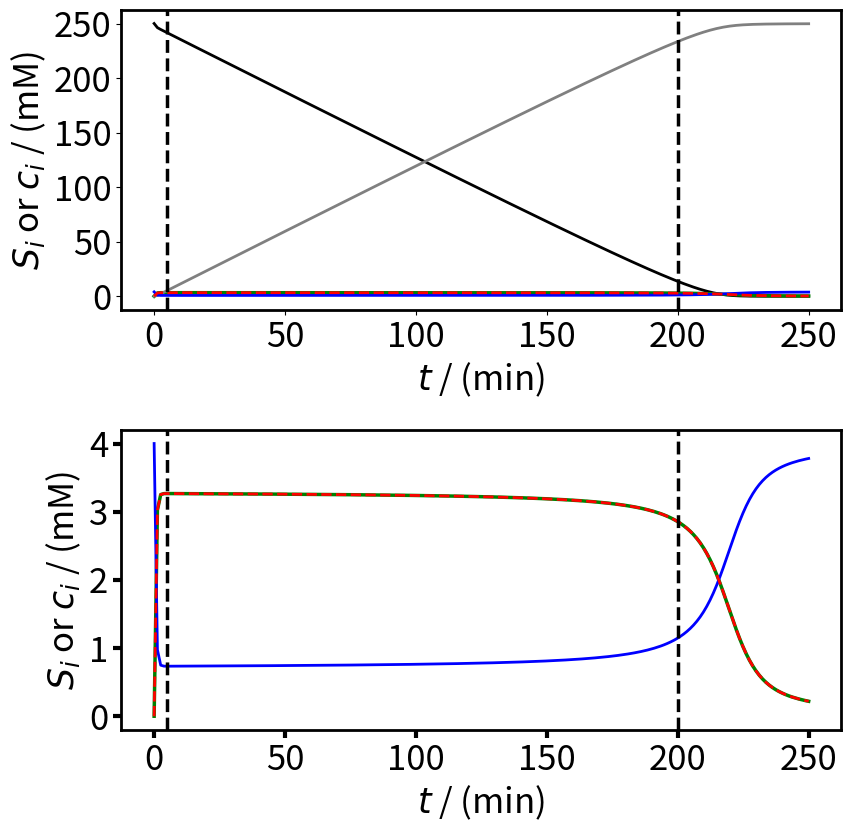

This chart was generated by the following Python code:
# -*- coding: utf-8 -*-
"""
Created on Sun Dec  3 12:45:28 2023

[redacted]
"""
import numpy as np
import matplotlib.pyplot as plt
import math
import matplotlib as klp


import numpy as np
from scipy.integrate import odeint
import math as mt
import scipy.optimize as opt
import pylab

#------------------------------------------------------------------ Parameters
# kinetic parameters
k = {}
k['A'] = 45
k['B'] = 50

#----------------------------------------------------------- Control variables
# Running time (min)
t_f = 250
# Initial substrate titer (mΜ)
S1_initial = 250
# Initial intermediate titer (mM)
S2_initial = 0
# Initial cofactor titer (mΜ)
S4_initial = 4
# Enzyme titers (μΜ)
E_A = 1
E_B = 1

#-----------------------------------------------------------Algebraic equations

def Reaction_rates(S,t):  
    v = {}
    v['I'] = k['A']*E_A*S[4]*S[1]/ (S[1]+15)/ (S[4]+25)
    v['II'] = k['B']*E_B*S[2]*S[5]/ (S[2]+30)/ (S[5]+10)
    return(v)

#-------------------------------------------------------Differential equations
def Material_balances(S,t):         
    v = Reaction_rates(S,t)
    dS1dt = -v['I']
    dS2dt = +v['I']-v['II']
    dS3dt = +v['II']
    dS4dt = -v['I']+v['II']
    dS5dt = +v['I']-v['II']
    dSdt = [0, dS1dt, dS2dt, dS3dt, dS4dt, dS5dt]
    return(dSdt)

#--------------------------------------------------------------------Solver
t = np.linspace(0,t_f,200)  
S0 = [0, S1_initial, S2_initial, 0, S4_initial, 0]
S = odeint(Material_balances,S0,t)

import matplotlib.patches as patches


import matplotlib.pyplot as plt
import matplotlib as mpl
fig = plt.figure(figsize=(9,9))

plt.subplot(211)

ax = fig.gca()
mpl.rcParams['xtick.major.size'] = 6
mpl.rcParams['xtick.major.width'] = 3
mpl.rcParams['ytick.major.size'] = 6
mpl.rcParams['ytick.major.width'] = 3
ax.plot(t,S[:,1],'-', color = 'black', linewidth=2, label='$\it{S}$$_1$')
ax.plot(t,S[:,2],'-', color = 'green', linewidth=2.5, label='$\it{S}$$_2$')
ax.plot(t,S[:,3],'-', color = 'grey', linewidth=2, label='$\it{S}$$_3$')
ax.plot(t,S[:,4],'-', color = 'blue', linewidth=2, label='$\it{c}$$_1$')
ax.plot(t,S[:,5],'--', color = 'red', linewidth=2, label='$\it{c}$$_2$')
#ax.plot(t,c1,'-.', color = 'black', linewidth=2, label='$\it{c}$$_2$')
plt.ylabel('$\it{c}$$_1$ / (mM)', fontsize=25)


#rect = patches.Rectangle((-1, -3), 53.5, 15, linestyle= '-.', linewidth=1,  edgecolor='black', facecolor='none')
#ax.add_patch(rect)

plt.ylabel('$\it{S}$$_i$ or $\it{c}$$_i$ / (mM)', fontsize=25)
plt.xlabel('$\it{t}$ / (min)', fontsize=25)

ax.grid(False)
#ax.legend(fontsize=25)
#plt.legend(bbox_to_anchor=(1.05, 1), fontsize=25, loc='upper left')
#plt.ylim(0,8)


plt.xticks(fontsize=25)
#plt.xticks([0, 20, 40, 60, 80, 100])
plt.yticks(fontsize=25)
ax.spines["top"].set_linewidth(2)
ax.spines["left"].set_linewidth(2)
ax.spines["right"].set_linewidth(2)
ax.spines["bottom"].set_linewidth(2)
ax.spines["bottom"].set_linewidth(2)
plt.savefig('simu crn a.png', bbox_inches='tight')
plt.savefig('simu crn a.pdf', bbox_inches='tight')
#plt.show()


plt.axvline(x=5, linewidth=2.5, color = 'black', linestyle = '--')
plt.axvline(x=200, linewidth=2.5, color = 'black', linestyle = '--')


plt.subplots_adjust(left=0.1,
                    bottom=0.1, 
                    right=0.9, 
                    top=0.9, 
                    wspace=0.4, 
                    hspace=0.4)

plt.subplot(212)
ax = fig.gca()
mpl.rcParams['xtick.major.size'] = 6
mpl.rcParams['xtick.major.width'] = 3
mpl.rcParams['ytick.major.size'] = 6
mpl.rcParams['ytick.major.width'] = 3
#ax.plot(t,S[:,1],'-', color = 'black', linewidth=2, label='$\it{S}$$_1$')
ax.plot(t,S[:,2],'-', color = 'green', linewidth=2.5, label='$\it{S}$$_2$')
#ax.plot(t,S[:,3],'-', color = 'grey', linewidth=2, label='$\it{S}$$_3$')
ax.plot(t,S[:,4],'-', color = 'blue', linewidth=2, label='$\it{c}$$_1$')
ax.plot(t,S[:,5],'--', color = 'red', linewidth=2, label='$\it{c}$$_2$')
#ax.plot(t,c1,'-.', color = 'black', linewidth=2, label='$\it{c}$$_2$')
plt.ylabel('$\it{c}$$_1$ / (mM)', fontsize=25)

plt.axvline(x=5, linewidth=2.5, color = 'black', linestyle = '--')
plt.axvline(x=200, linewidth=2.5, color = 'black', linestyle = '--')

#rect = patches.Rectangle((-1, -3), 53.5, 15, linestyle= '-.', linewidth=1,  edgecolor='black', facecolor='none')
#ax.add_patch(rect)

plt.ylabel('$\it{S}$$_i$ or $\it{c}$$_i$ / (mM)', fontsize=25)
plt.xlabel('$\it{t}$ / (min)', fontsize=25)

ax.grid(False)
#ax.legend(fontsize=25)
#plt.legend(bbox_to_anchor=(1.05, 1), fontsize=25, loc='upper left')
#plt.ylim(0,8)


plt.xticks(fontsize=25)
plt.yticks([0, 1, 2, 3, 4])
plt.yticks(fontsize=25)
ax.spines["top"].set_linewidth(2)
ax.spines["left"].set_linewidth(2)
ax.spines["right"].set_linewidth(2)
ax.spines["bottom"].set_linewidth(2)
ax.spines["bottom"].set_linewidth(2)
plt.savefig('First simu.pdf', bbox_inches='tight')
#plt.show()

